Run: headless pygame with SDL's dummy video driver; simulated clock (each Clock.tick advances the game by its frame time, no real sleeping); random seed 0; keys injected as events and as key.get_pressed() state; mouse plan: one left click at the window centre at the start of phase 2, then a move to the lower-right quarter at the start of phase 3.
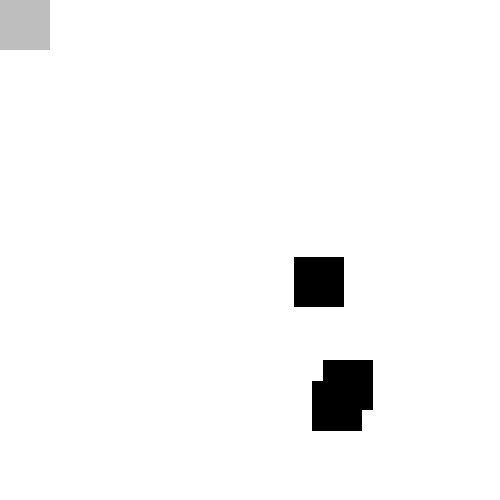
Frame 1 of 4 · flips 1–60 · no input
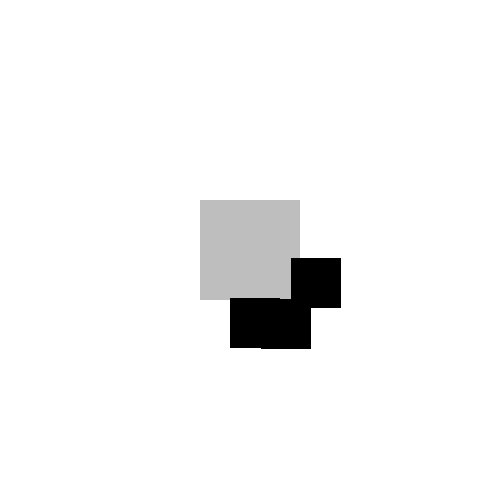
Frame 2 of 4 · flips 61–180 · clicked the window centre · tapped SPACE, RETURN · held RIGHT (→), D
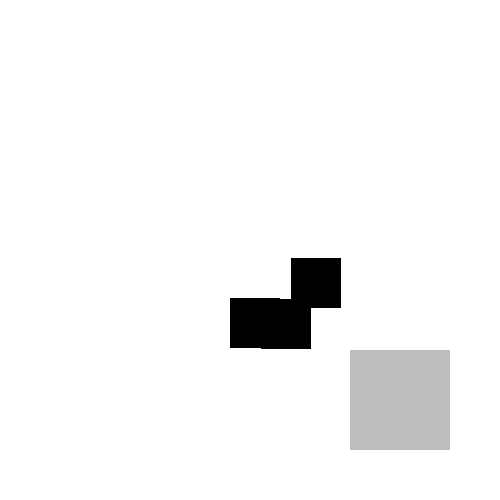
Frame 3 of 4 · flips 181–300 · moved the mouse to the lower-right quarter · held DOWN (↓), S
Frame 4 of 4 · flips 301–420 · held LEFT (←), A, UP (↑), W · screen unchanged from frame 3, image omitted

The pygame program that drew these frames:

import pygame as pg, sys, random

class Rectangle:
    pass

pg.init()
screen = pg.display.set_mode((500,500))
pg.display.set_caption('四角形が当たったら止まる(複数)')
rects = []
for i in range(3):
    r = Rectangle()
    r.rect = pg.Rect(random.randint(0,450),random.randint(0,450),50,50)
    r.speedx = random.randint(2,3)
    r.speedy = random.randint(1,3)
    r.stop = False
    rects.append(r)

while True:
    screen.fill(pg.Color('white'))
    px,py = pg.mouse.get_pos()
    player = Rectangle()
    player.rect = pg.Rect(px-50,py-50,100,100)
    pg.draw.rect(screen, pg.Color('gray'), player.rect)

    for r in rects:
        if not r.stop:
            r.rect.x += r.speedx
            r.rect.y += r.speedy
            if r.rect.x > 450 or r.rect.x < 0:
                r.speedx *= -1
            if r.rect.y > 450 or r.rect.y < 0:
                r.speedy *= -1
        pg.draw.rect(screen, pg.Color('black'), r.rect)

        if player.rect.colliderect(r.rect):
            r.stop = True

    pg.display.update()
    pg.time.Clock().tick(60)
    for event in pg.event.get():
        if event.type == pg.QUIT:
            pg.quit()
            sys.exit()
